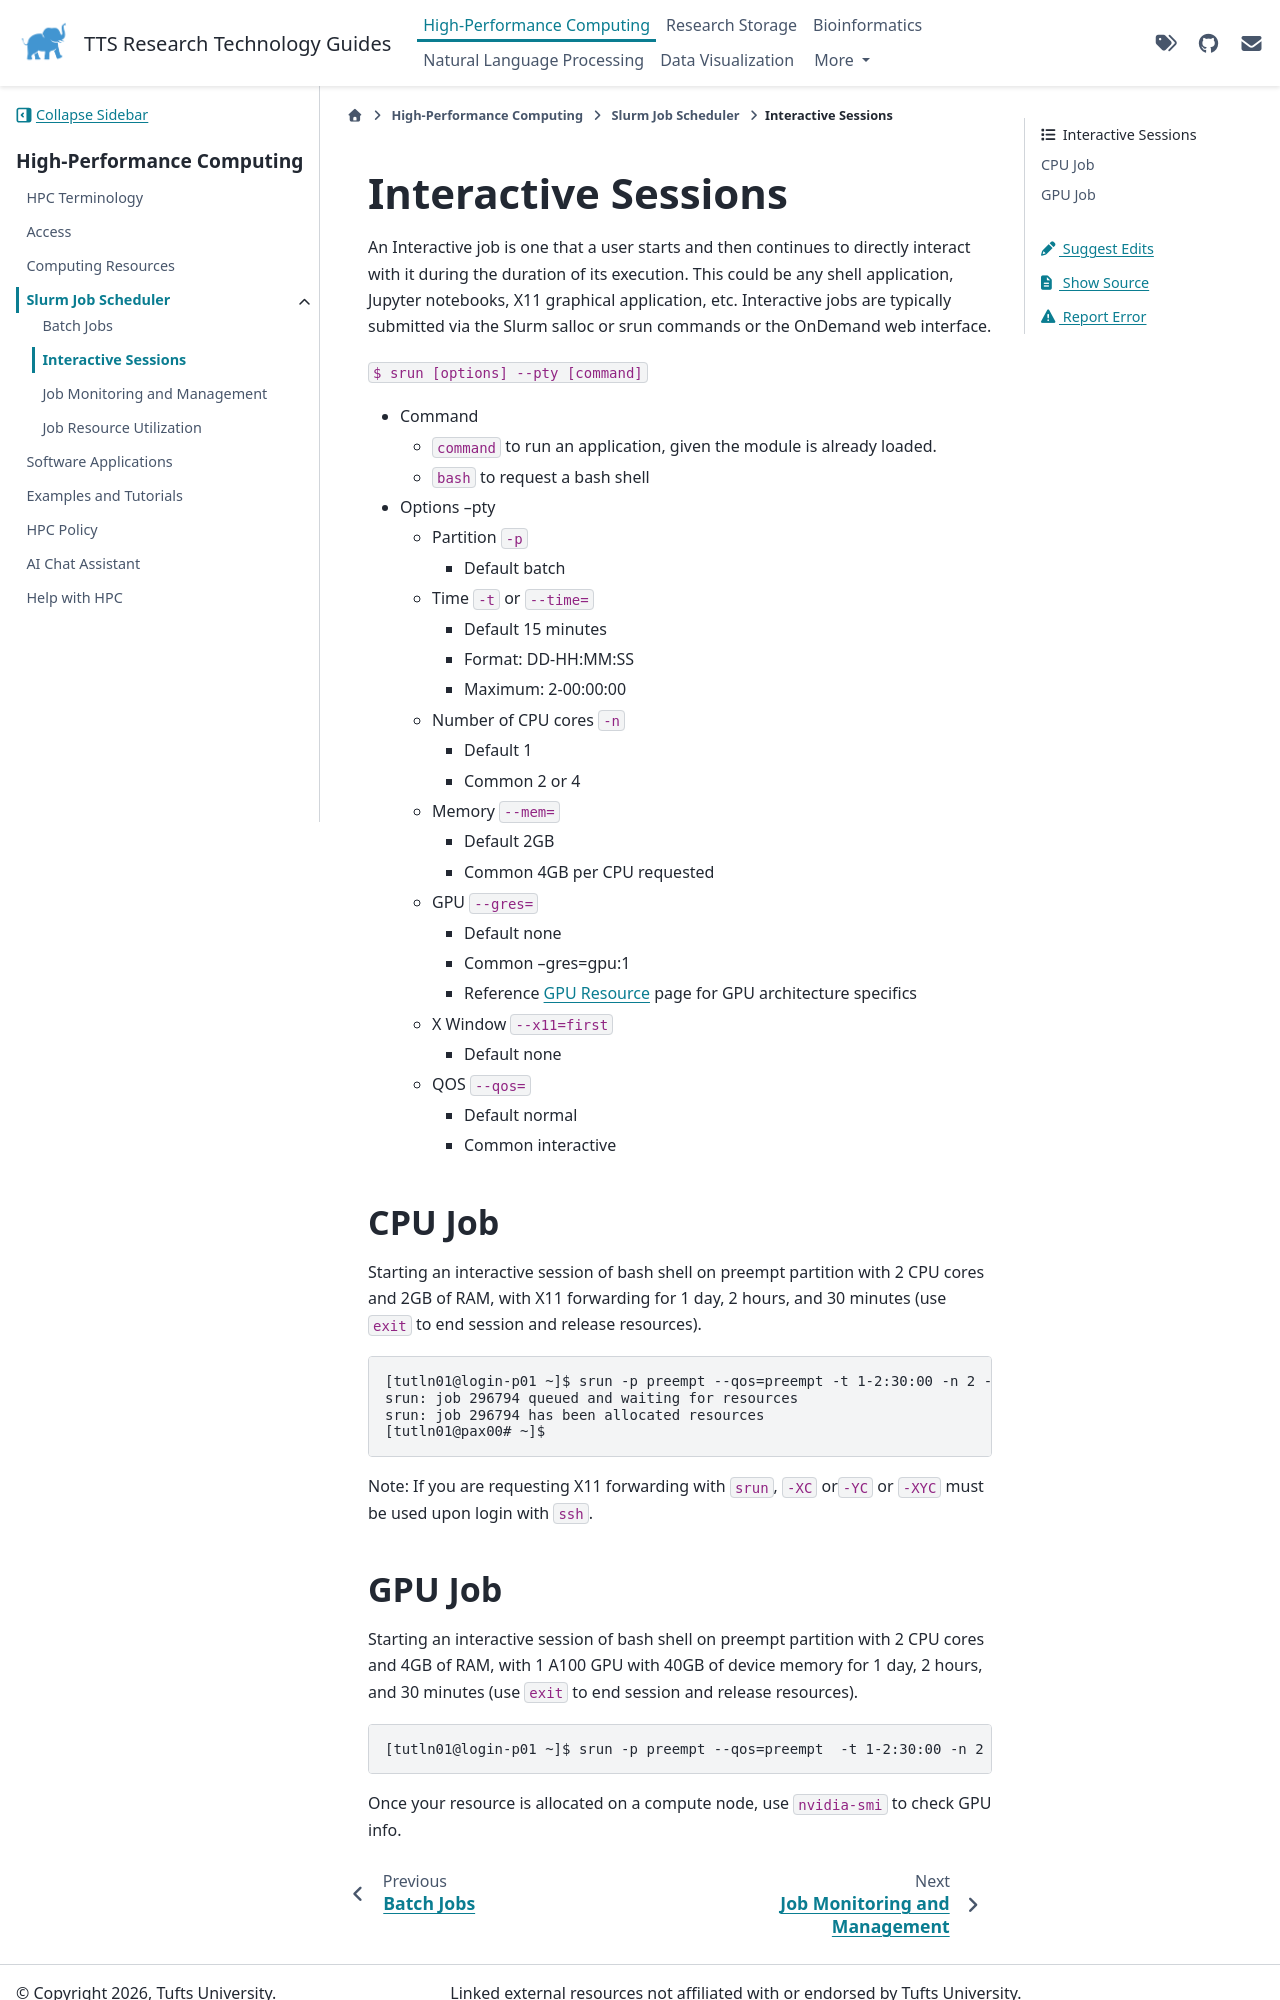

repository: TuftsRT/guides · page: dev/hpc/slurm/interactive.html · generator: sphinx

# Interactive Sessions

An Interactive job is one that a user starts and then continues to directly interact with it during the duration of its execution. This could be any shell application, Jupyter notebooks, X11 graphical application, etc. Interactive jobs are typically submitted via the Slurm salloc or srun commands or the OnDemand web interface.

`$ srun [options] --pty [command]`

- Command

  - `command` to run an application, given the module is already loaded.
  - `bash` to request a bash shell

- Options
  --pty

  - Partition `-p`
    - Default batch
  - Time `-t` or `--time=`
    - Default 15 minutes
    - Format: DD-HH:MM:SS
    - Maximum: 2-00:00:00
  - Number of CPU cores `-n`
    - Default 1
    - Common 2 or 4
  - Memory `--mem=`
    - Default 2GB
    - Common 4GB per CPU requested
  - GPU `--gres=`
    - Default none
    - Common --gres=gpu:1
    - Reference [GPU Resource](../compute/gpu.md) page for GPU architecture specifics
  - X Window `--x11=first`
    - Default none
  - QOS `--qos=`
    - Default normal
    - Common interactive

## CPU Job

Starting an interactive session of bash shell on preempt partition with 2 CPU cores and 2GB of RAM, with X11 forwarding for 1 day, 2 hours, and 30 minutes (use `exit` to end session and release resources).

```bash
[tutln01@login-p01 ~]$ srun -p preempt --qos=preempt -t 1-2:30:00 -n 2 --mem=2g --x11=first --pty bash
srun: job 296794 queued and waiting for resources
srun: job 296794 has been allocated resources
[tutln01@pax00# ~]$
```

Note: If you are requesting X11 forwarding with `srun`, `-XC` or`-YC` or `-XYC` must be used upon login with `ssh`.
